Image classification data set "Data" (madjel/HangulRecognizer-MLP on GitHub). Class labels (15): bieup, chieut, digeut, giyeok, hieut, ieung, jieut, kieuk, mieum, nieun, pieup, rieul, siot, tieut, yeo.

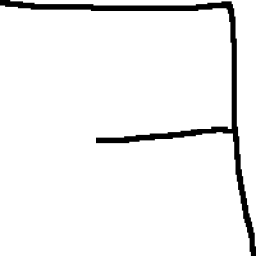
Label: kieuk

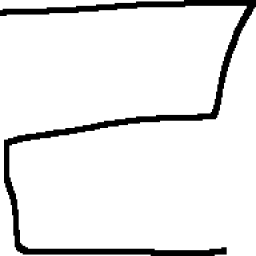
Label: rieul

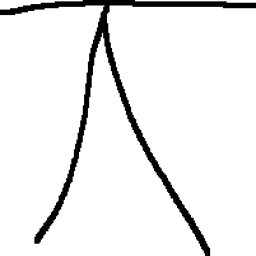
Label: jieut

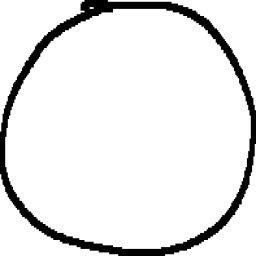
Label: ieung

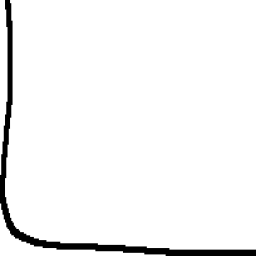
Label: nieun

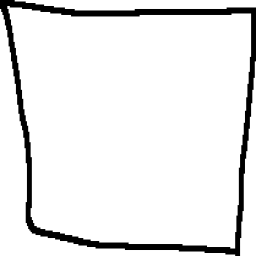
Label: mieum
